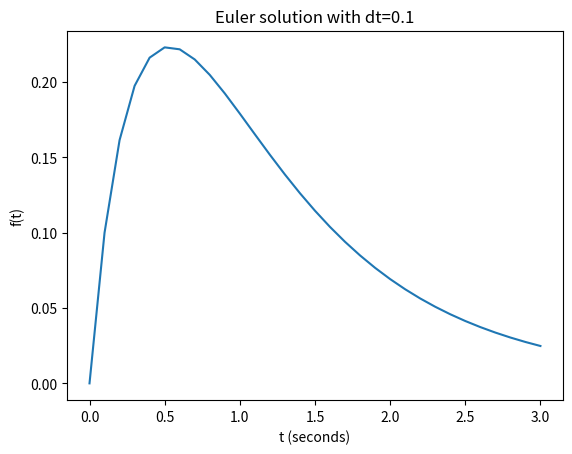

Write the Python code that produced this figure.
import matplotlib.pyplot as plt
import math


#example where the callable is made using a class with a __call__ method
#not needed here but might be useful elsewhere

class Df:

    def __init__(self,n,a,b):
        self.a=a
        self.b=b
        self.n=n
    def __call__(self,f,t):
        return math.pow(f,self.n)-self.a*f+math.exp(self.b*t)

t0=0
t1=3
dt=0.1

f0=0 #not actually defined in the question!

ts=[t0]
fs=[f0]

n=2
a=3.0
b=-1.0

df=Df(n,a,b)

while ts[-1]<t1:
    
    f=fs[-1]+df(fs[-1],ts[-1])*dt
    
    ts.append(ts[-1]+dt)
    fs.append(f)

plt.plot(ts,fs)
plt.xlabel("t (seconds)")
plt.ylabel("f(t)")
plt.title("Euler solution with dt=0.1")


plt.show()